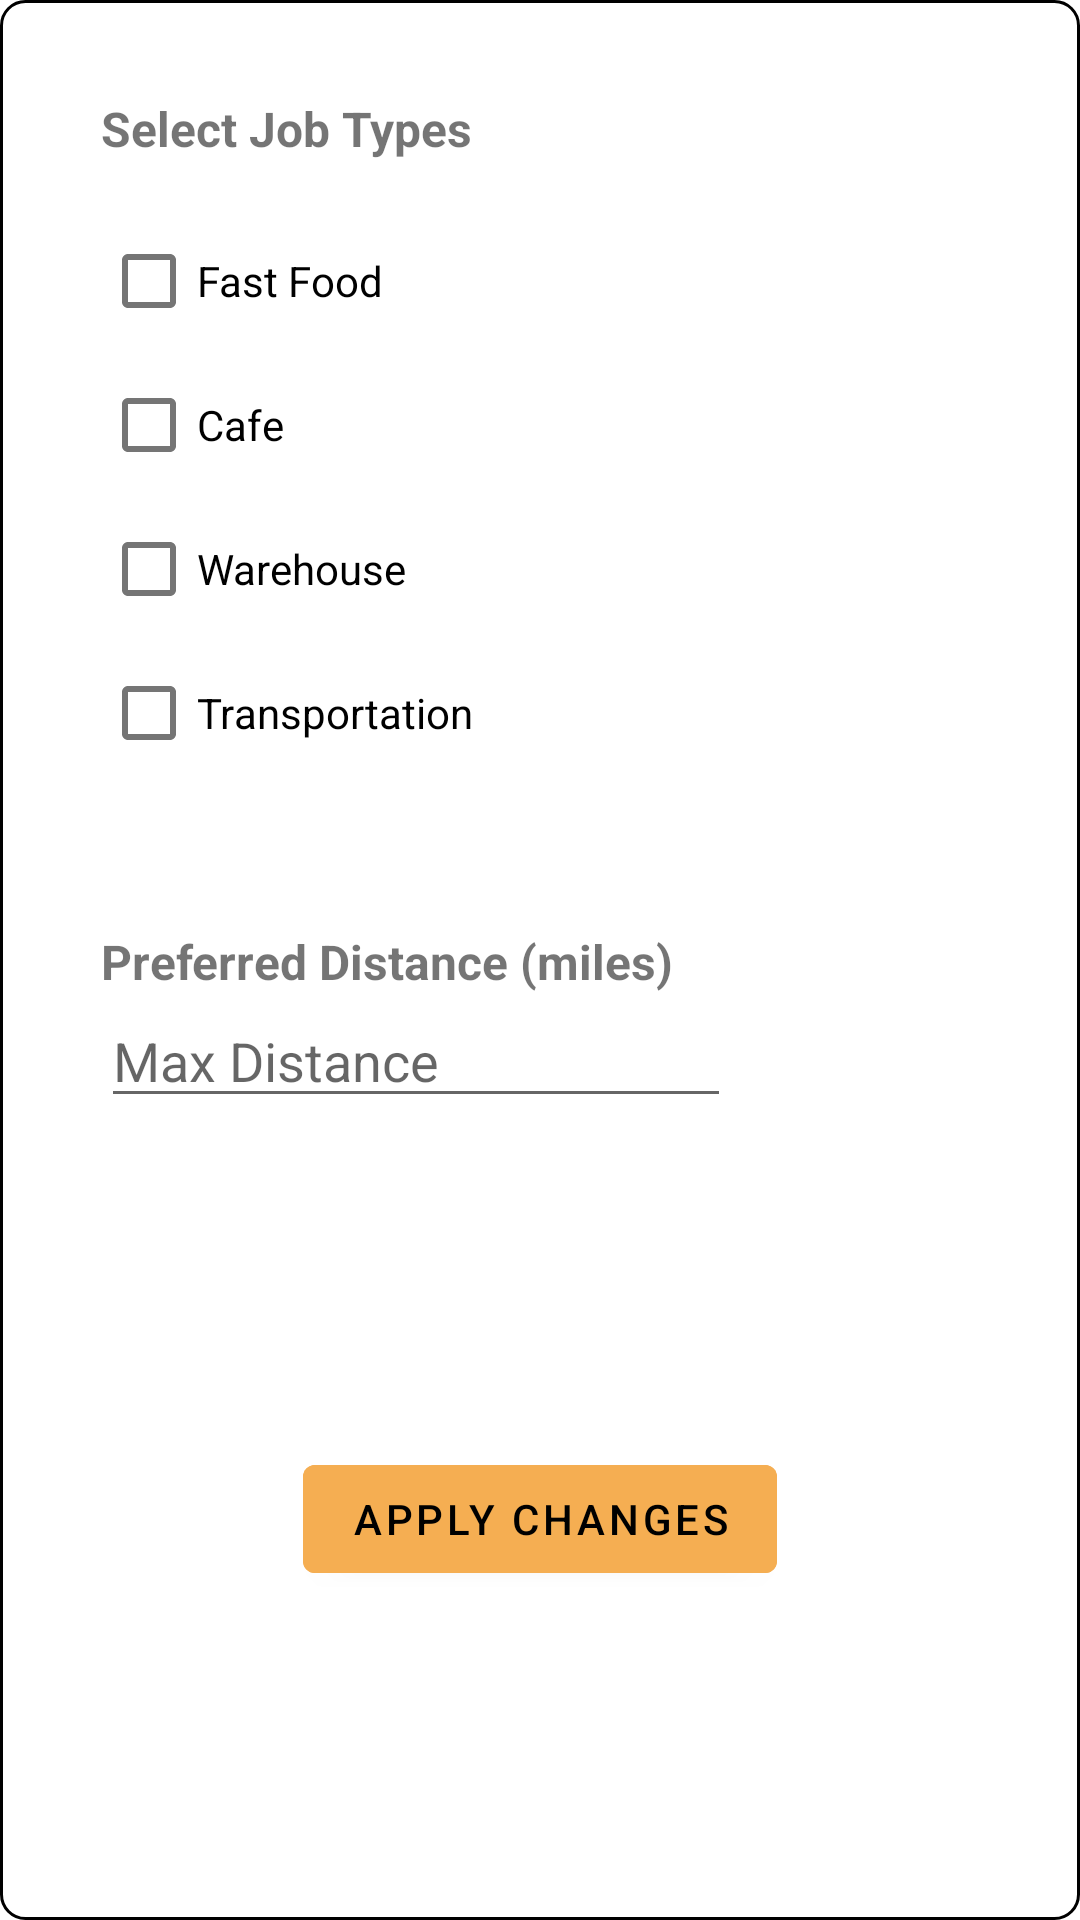

Android layout source for this screen:
<!-- AndroidManifest.xml: application theme Theme.Shift -->
<!-- res/layout/filter_popup.xml -->
<?xml version="1.0" encoding="utf-8"?>
<androidx.constraintlayout.widget.ConstraintLayout xmlns:android="http://schemas.android.com/apk/res/android"
    xmlns:app="http://schemas.android.com/apk/res-auto"
    xmlns:tools="http://schemas.android.com/tools"
    android:id="@+id/relativeLayout2"
    android:layout_width="match_parent"
    android:layout_height="wrap_content"
    android:background="@drawable/blackborder3">

    <TextView
        android:id="@+id/textView3"
        android:layout_width="wrap_content"
        android:layout_height="wrap_content"
        android:layout_marginTop="32dp"
        android:text="Select Job Types"
        android:textSize="16sp"
        android:textStyle="bold"
        app:layout_constraintEnd_toEndOf="parent"
        app:layout_constraintHorizontal_bias="0.11"
        app:layout_constraintStart_toStartOf="parent"
        app:layout_constraintTop_toTopOf="parent" />

    <TextView
        android:id="@+id/textView5"
        android:layout_width="wrap_content"
        android:layout_height="wrap_content"
        android:layout_marginTop="48dp"
        android:text="Preferred Distance (miles)"
        android:textSize="16sp"
        android:textStyle="bold"
        app:layout_constraintStart_toStartOf="@+id/checkBoxTransportation"
        app:layout_constraintTop_toBottomOf="@+id/checkBoxTransportation" />

    <Button
        android:id="@+id/apply_changes_button"
        android:layout_width="wrap_content"
        android:layout_height="wrap_content"
        android:layout_marginTop="32dp"
        android:layout_marginBottom="32dp"
        android:backgroundTint="@color/button_color"
        android:text="Apply Changes"
        android:textColor="@color/black"
        app:layout_constraintBottom_toBottomOf="parent"
        app:layout_constraintEnd_toEndOf="parent"
        app:layout_constraintStart_toStartOf="parent"
        app:layout_constraintTop_toBottomOf="@+id/distanceInput" />

    <CheckBox
        android:id="@+id/checkBoxFastFood"
        android:layout_width="wrap_content"
        android:layout_height="wrap_content"
        android:layout_marginTop="16dp"
        android:text="Fast Food"
        app:layout_constraintStart_toStartOf="@+id/textView3"
        app:layout_constraintTop_toBottomOf="@+id/textView3" />

    <CheckBox
        android:id="@+id/checkBoxWarehouse"
        android:layout_width="wrap_content"
        android:layout_height="wrap_content"
        android:text="Warehouse"
        app:layout_constraintStart_toStartOf="@+id/checkBoxCafe"
        app:layout_constraintTop_toBottomOf="@+id/checkBoxCafe" />

    <CheckBox
        android:id="@+id/checkBoxTransportation"
        android:layout_width="wrap_content"
        android:layout_height="wrap_content"
        android:text="Transportation"
        app:layout_constraintStart_toStartOf="@+id/checkBoxWarehouse"
        app:layout_constraintTop_toBottomOf="@+id/checkBoxWarehouse" />

    <CheckBox
        android:id="@+id/checkBoxCafe"
        android:layout_width="wrap_content"
        android:layout_height="wrap_content"
        android:text="Cafe"
        app:layout_constraintStart_toStartOf="@+id/checkBoxFastFood"
        app:layout_constraintTop_toBottomOf="@+id/checkBoxFastFood" />

    <EditText
        android:id="@+id/distanceInput"
        android:layout_width="wrap_content"
        android:layout_height="wrap_content"
        android:ems="10"
        android:hint="Max Distance"
        android:inputType="numberDecimal"
        app:layout_constraintStart_toStartOf="@+id/textView5"
        app:layout_constraintTop_toBottomOf="@+id/textView5" />

    <ImageView
        android:id="@+id/close_filter_popup"
        android:layout_width="wrap_content"
        android:layout_height="wrap_content"
        app:layout_constraintBottom_toBottomOf="parent"
        app:layout_constraintEnd_toEndOf="parent"
        app:layout_constraintHorizontal_bias="0.98"
        app:layout_constraintStart_toStartOf="parent"
        app:layout_constraintTop_toTopOf="parent"
        app:layout_constraintVertical_bias="0.04"
        app:srcCompat="@drawable/baseline_close_24" />

</androidx.constraintlayout.widget.ConstraintLayout>
<!-- resources referenced by this layout -->
<resources>
  <color name="black">#FF000000</color>
  <color name="button_color">#F5AE52</color>
  <!-- drawable blackborder3 (drawable) -->
  <?xml version="1.0" encoding="utf-8"?>
  <shape xmlns:android="http://schemas.android.com/apk/res/android"
          android:shape="rectangle" android:padding="10dp">
      
      <solid android:color="@color/white" />
      <stroke android:color="@color/black"
          android:width="1dp" />
      <corners android:radius="8dp"/>
      <padding android:left="10dp"
          android:right="10dp" />
  </shape>
  <style name="Theme.Shift" parent="Theme.MaterialComponents.DayNight.DarkActionBar">
          
          <item name="colorPrimary">@color/app_color</item>
          <item name="colorPrimaryVariant">@color/black</item>
          <item name="colorOnPrimary">@color/white</item>
          
          <item name="colorSecondary">@color/teal_200</item>
          <item name="colorSecondaryVariant">@color/teal_700</item>
          <item name="colorOnSecondary">@color/black</item>
          
          <item name="android:statusBarColor">?attr/colorPrimaryVariant</item>
          
      </style>
  <color name="white">#FFFFFFFF</color>
  <color name="app_color">#A478B8</color>
  <color name="teal_200">#FF03DAC5</color>
  <color name="teal_700">#FF018786</color>
</resources>
